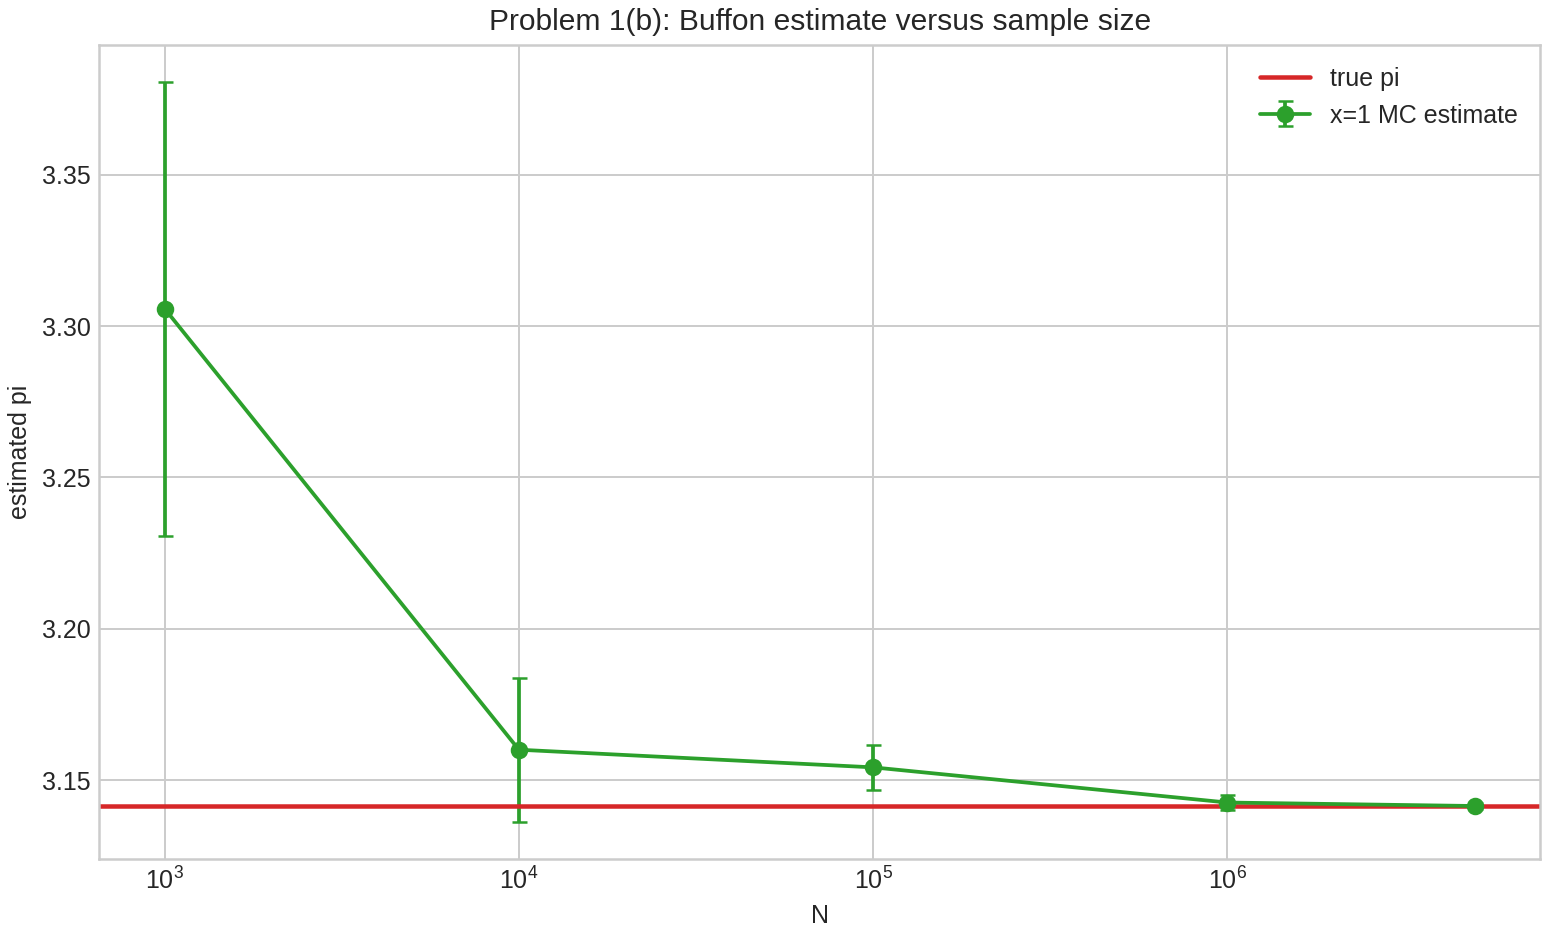

Source data for this figure (header and first rows):
N, hits, p_hat, pi_est, abs_error, theory_std
1000, 605, 0.605, 3.306, 0.1642, 0.07506
10000, 6329, 0.6329, 3.16, 0.01846, 0.02374
100000, 63407, 0.6341, 3.154, 0.01263, 0.007506
1000000, 636414, 0.6364, 3.143, 0.001016, 0.002374
5000000, 3183239, 0.6366, 3.141, 0.0001383, 0.001061
